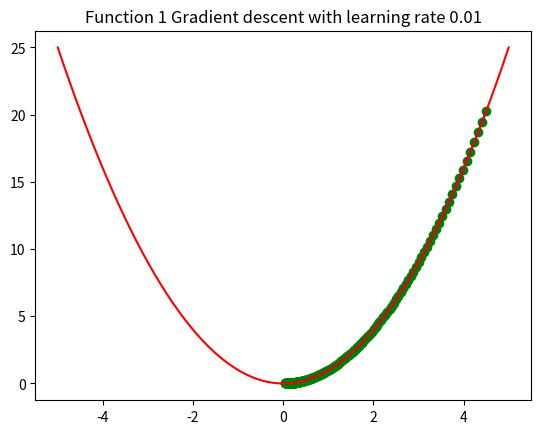
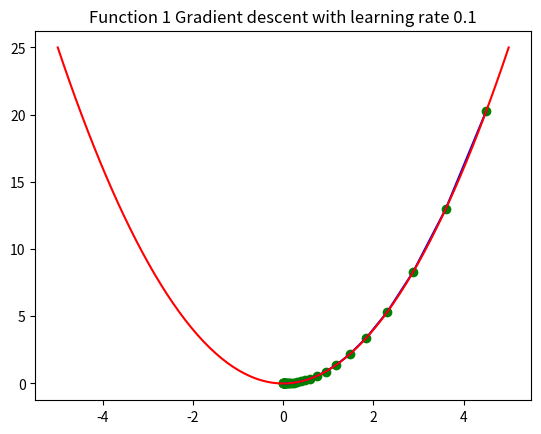
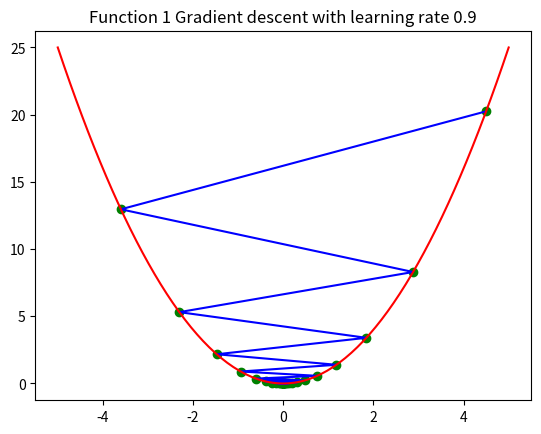
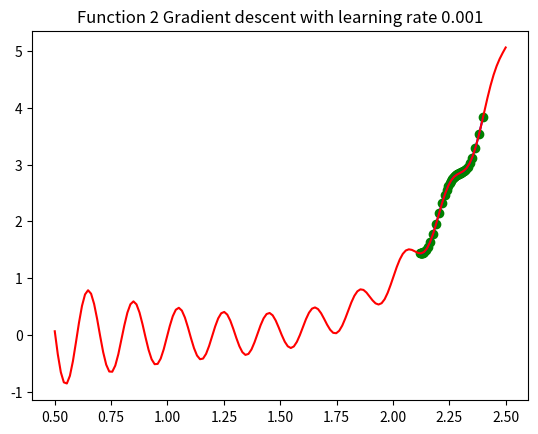
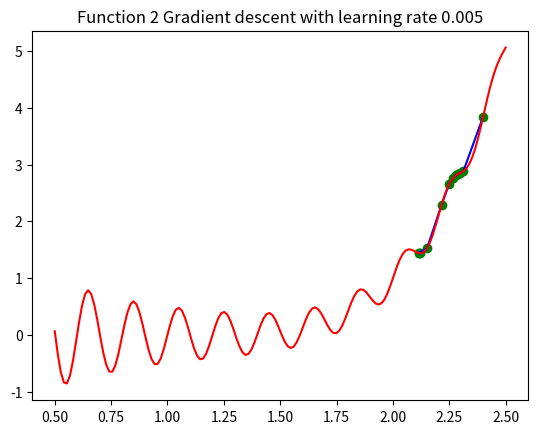
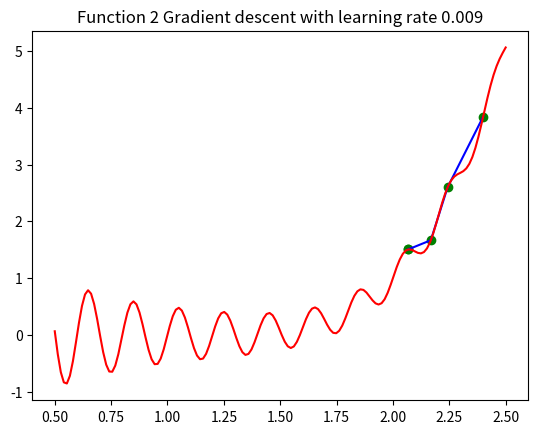

Generate these figures, in order, with matplotlib:
# -*- coding: utf-8 -*-
"""
Created on Sat Sep 21 14:36:31 2019

@author: Sadman Sakib
"""
from numpy import *
from matplotlib.pyplot import *
import math
import sympy
import matplotlib.pyplot as plt

# Function 1 and its derivative
f1 = lambda x : x*x
deriv_f1 = lambda x : 2*x
# Function 2 and its derivative
f2 = lambda x : (((sin(10*math.pi*x))/(2*x))+pow((x-1),4))
deriv_f2 = lambda x : -((sin(31.416*x))/2*pow(x,1))+((15.708*cos(31.416*x))/(x))+(4*pow((x-1),3))

errorMargin=0.001

def gradientDesc(functionName, function, deriv, low, up, x_new, x_prev, precision, l_r):
    x = linspace(low,up,150) 
    x_list, y_list = [x_new], [function(x_new)]
    while abs(x_new - x_prev) > precision:
        x_prev = x_new
        d_x = - deriv(x_prev)
        x_new = x_prev + (l_r * d_x)
        x_list.append(x_new)
        y_list.append(function(x_new))
    plt.scatter(x_list,y_list,c="g")
    plt.plot(x_list,y_list,c="b")
    plt.plot(x,function(x), c="r")
    plt.title(str(functionName)+" Gradient descent with learning rate "+str(l_r))
    plt.show()
    print ("Minimum found at: ("+ str(x_new)+","+str(function(x_new))+")")
    print ("Number of steps: " + str(len(x_list)))
    
#Func 1 with three learning rates
functionName="Function 1"
gradientDesc(functionName,f1,deriv_f1,-5,5,4.5,0,errorMargin,0.01)
gradientDesc(functionName,f1,deriv_f1,-5,5,4.5,0,errorMargin,0.1)
gradientDesc(functionName,f1,deriv_f1,-5,5,4.5,0,errorMargin,0.9)

#Func 2 with three learning rates
functionName="Function 2"
gradientDesc(functionName,f2,deriv_f2,0.5,2.5,2.4,0,errorMargin,0.001)
gradientDesc(functionName,f2,deriv_f2,0.5,2.5,2.4,0,errorMargin,0.005)
gradientDesc(functionName,f2,deriv_f2,0.5,2.5,2.4,0,errorMargin,0.009)
